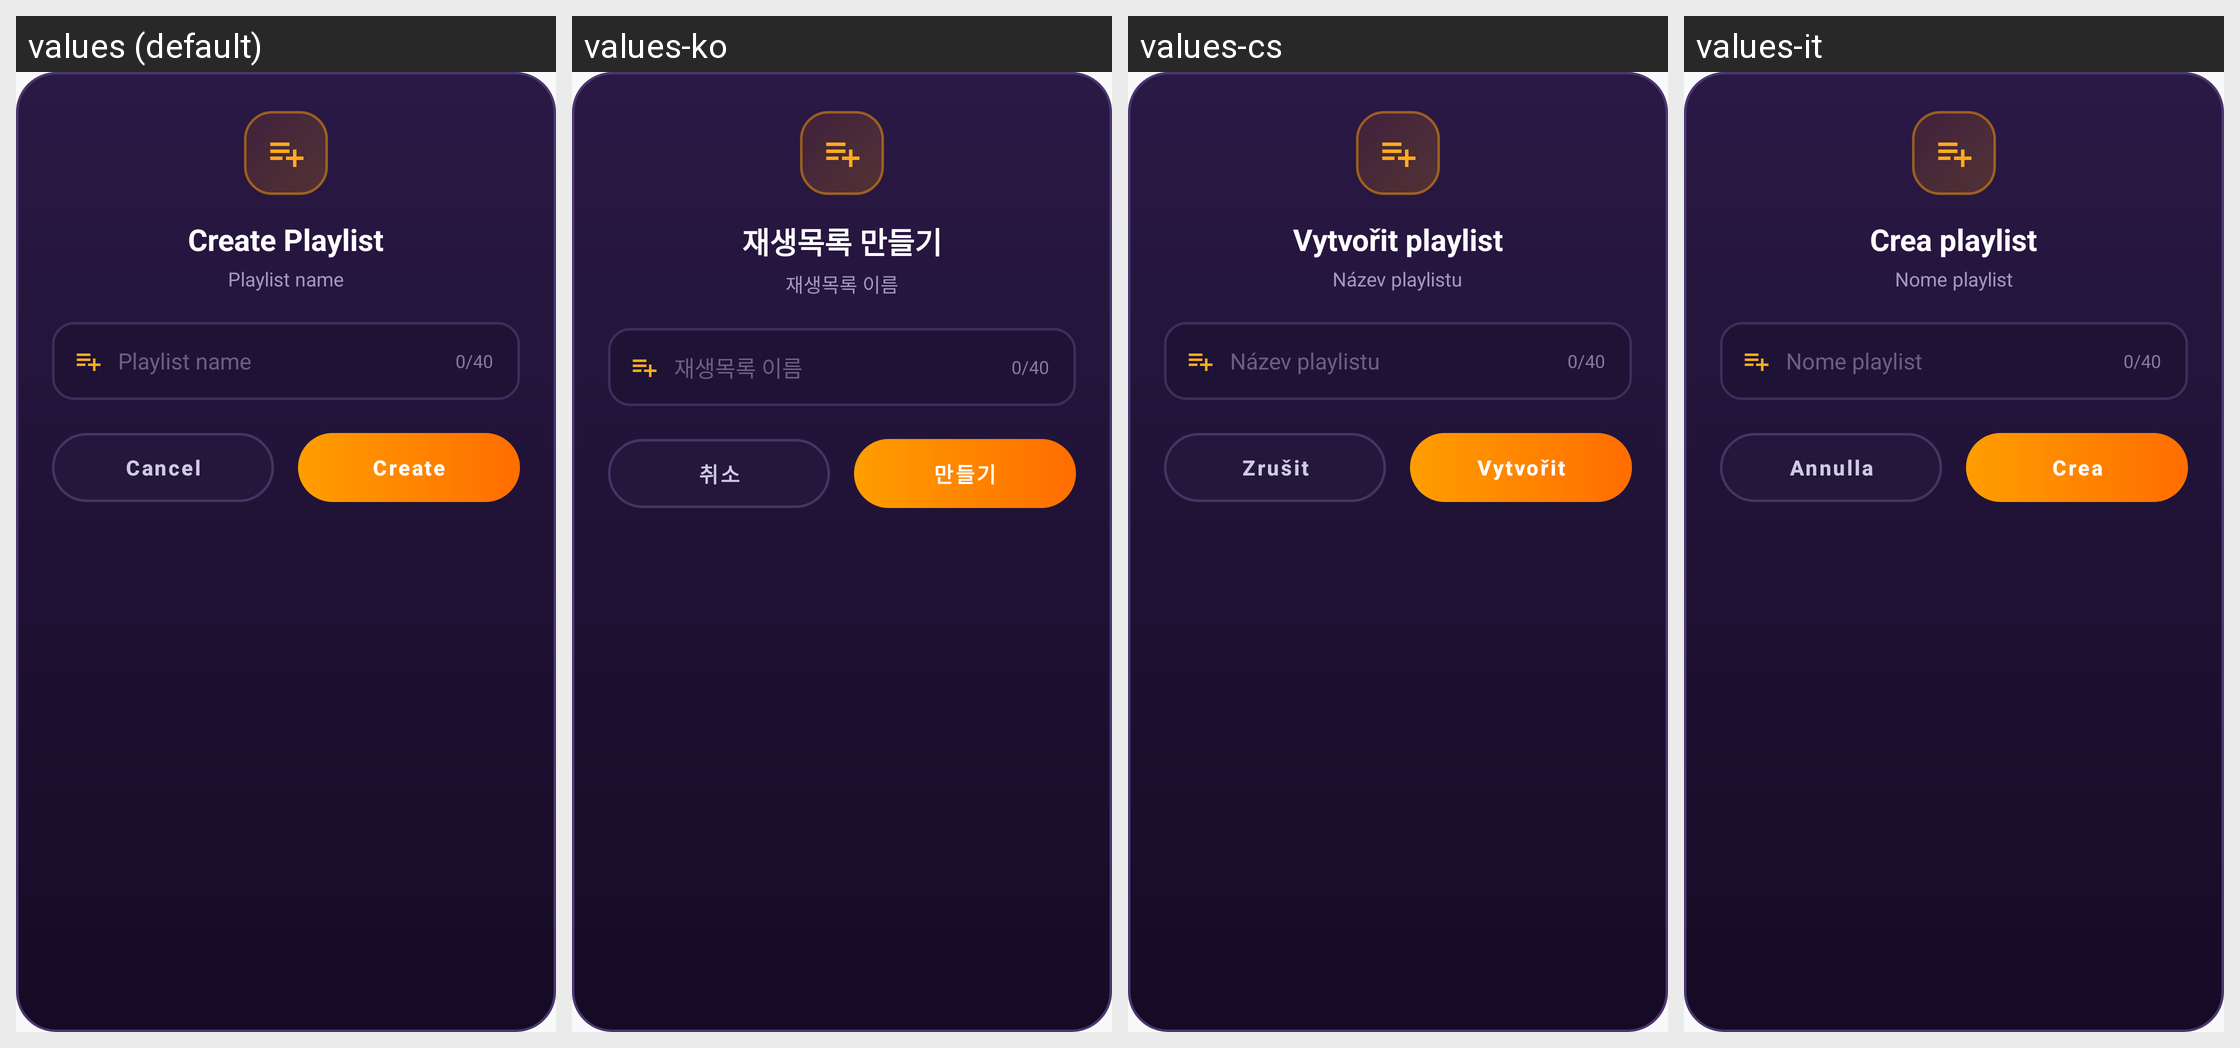

For this localized Android screen grid, give each drawn string resource with its value in every locale shown.
Android screen res/layout/dialog_create_playlist.xml rendered under 4 locales, left to right: values (default), values-ko, values-cs, values-it. Device: Nexus 5 (rendered at 1080×1920; each locale shown at half size, 540×960, under a caption strip naming it); theme Theme.MusicPlayerApp.
Other locales in the repository, not shown: values-ar, values-bn, values-de, values-es, values-fa, values-fr, values-hi, values-id, values-ja, values-ms, values-pl, values-pt, values-ru, values-sv, values-th, values-tr, values-uk, values-vi, values-zh-rCN, values-zh-rTW.
Strings drawn on this screen, with the default value and each locale's value (text and hints the layout hard-codes, and strings that could not be matched under every locale, appear in the picture but are not listed):

create_playlist
  values: Create Playlist
  values-ko: 재생목록 만들기
  values-cs: Vytvořit playlist
  values-it: Crea playlist

playlist_name_hint
  values: Playlist name
  values-ko: 재생목록 이름
  values-cs: Název playlistu
  values-it: Nome playlist

btn_cancel
  values: Cancel
  values-ko: 취소
  values-cs: Zrušit
  values-it: Annulla

btn_create
  values: Create
  values-ko: 만들기
  values-cs: Vytvořit
  values-it: Crea
